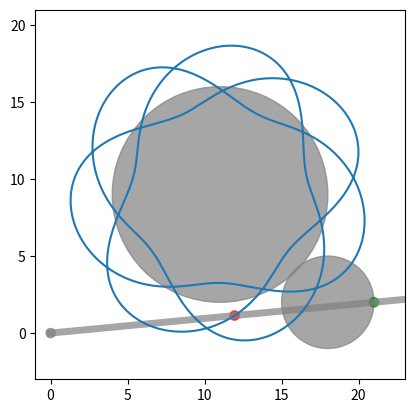

This chart was generated by the following Python code:
# -*- coding: utf-8 -*-
"""
Simulation and display of the Cycloid Drawing Machine.

[redacted]
"""
import math
import numpy as np
import matplotlib.lines as line
import matplotlib.patches as pat
import matplotlib.pyplot as plt


class SingleGearFixedFulcrum:
    """Simulation of the Cycloid Drawing Machine with the 'simple setup'."""
    points_per_cycle = 100
    
    def __init__(self):
        pass

def get_curve(canvas_pos, canvas_rad, pinion_pos, pinion_rad, tracer_dist):
    points_per_cycle = 100
    N = canvas_rad
    t = np.linspace(0, N * 2 * math.pi, N * points_per_cycle)
    
    curve = (pinion_pos.reshape((2, 1)) + 
             pinion_rad * np.vstack([np.cos(t), np.sin(t)]))
    curve *= tracer_dist / np.linalg.norm(curve, axis=0)
    
    cos = np.cos(t * pinion_rad / canvas_rad)
    sin = np.sin(t * pinion_rad / canvas_rad)
    rot = np.array([[cos, -sin], [sin, cos]])
    curve = (np.einsum('ijk,jk->ik', rot, curve - canvas_pos.reshape((2, 1))) + 
             canvas_pos.reshape((2, 1)))

    return curve

def main():
    gear_1_center = np.array([11., 9.])
    gear_1_radius = 7
    gear_2_center = np.array([18., 2.])
    gear_2_radius = 3
    tracer_dist = 12.
    curve = get_curve(gear_1_center, gear_1_radius, gear_2_center,
                      gear_2_radius, tracer_dist)
    
    gear_1 = pat.Circle(gear_1_center, gear_1_radius, color='grey', alpha=0.7)
    gear_2 = pat.Circle(gear_2_center, gear_2_radius, color='grey', alpha=0.7)
    slider_pos = gear_2_center + (gear_2_radius, 0.)
    bar = line.Line2D((0., slider_pos[0] * 1.1), (0., slider_pos[1] * 1.1), 
                      linewidth=5, color='grey', alpha=0.7)
    tracer_pos = slider_pos * tracer_dist / np.linalg.norm(slider_pos)
    tracer = pat.Circle(tracer_pos, 0.3, color='red', alpha=0.7)
    origin = pat.Circle((0., 0.), 0.3, color='grey', alpha=0.7)
    slider = pat.Circle(slider_pos, 0.3, color='green', alpha=0.7)
    
    plt.ioff()
    _, ax = plt.subplots()
    ax.set_aspect('equal')
    
    ax.add_artist(gear_1)
    ax.add_artist(gear_2)
    ax.add_artist(bar)
    ax.add_artist(tracer)
    ax.add_artist(origin)
    ax.add_artist(slider)
    plt.plot(curve[0], curve[1])
    ax.set_xlim(-1., 23.)
    ax.set_ylim(-3., 21.)

    plt.show()

if __name__ == "__main__":
    main()
